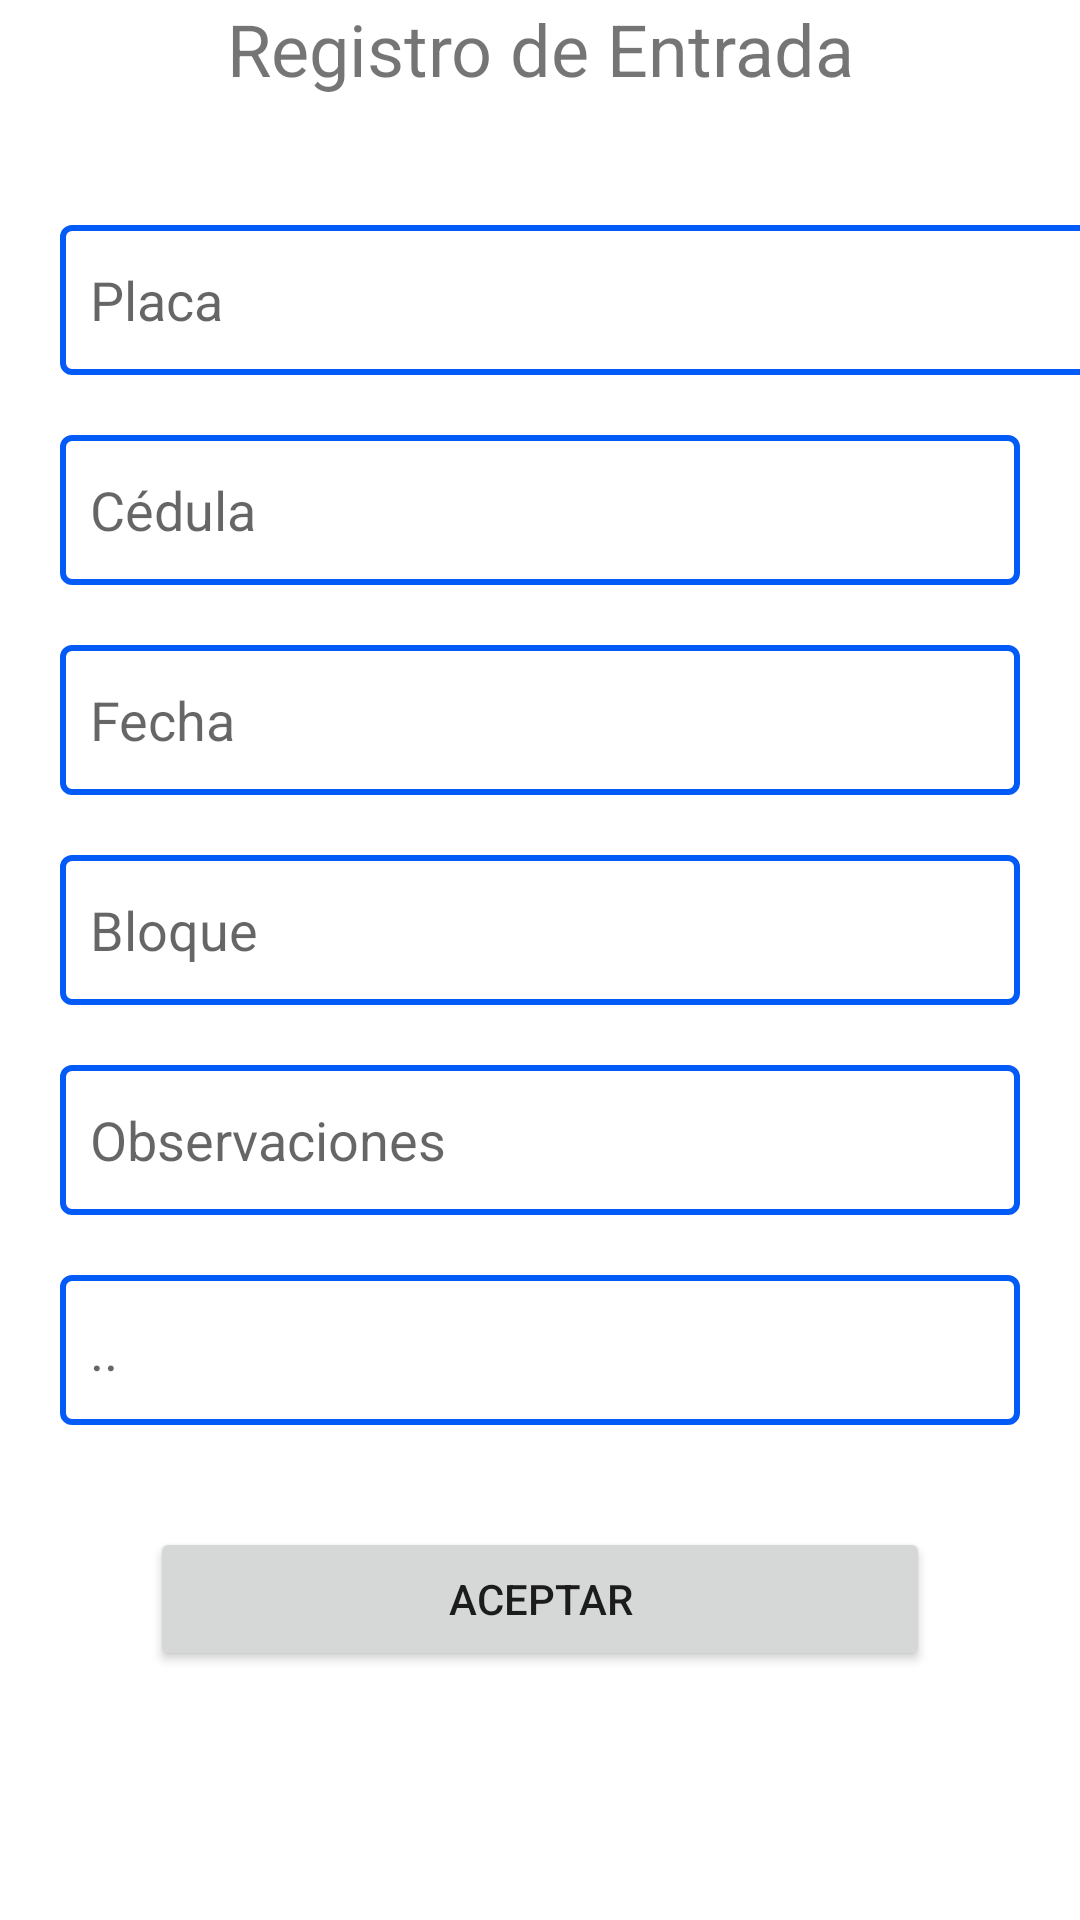

Here is an Android app screen rendered from its layout file. Give the layout XML and the strings, colors and styles it references.
<!-- AndroidManifest.xml: application theme Theme.ProyectParkingCam -->
<!-- res/layout/activity_registro_usuarios.xml -->
<?xml version="1.0" encoding="utf-8"?>
<androidx.constraintlayout.widget.ConstraintLayout xmlns:android="http://schemas.android.com/apk/res/android"
    xmlns:app="http://schemas.android.com/apk/res-auto"
    xmlns:tools="http://schemas.android.com/tools"
    android:layout_width="match_parent"
    android:layout_height="match_parent"
    tools:context=".RegistroEntrada">

    <LinearLayout
        android:layout_width="match_parent"
        android:layout_height="match_parent"
        android:orientation="vertical">

    <TextView
        android:id="@+id/textView"
        android:layout_width="match_parent"
        android:layout_height="32dp"
        android:text="Registro de Entrada"
        android:textAlignment="center"
        android:textSize="24sp" />

    <Space
        android:layout_width="match_parent"
        android:layout_height="wrap_content" />

    <Space
        android:layout_width="match_parent"
        android:layout_height="43dp" />


        <LinearLayout
            android:layout_width="match_parent"
            android:layout_height="wrap_content">
            <EditText
            android:id="@+id/txtBuscarPlaca"
            android:layout_width="369dp"
            android:layout_height="50dp"
            android:layout_marginStart="20dp"
            android:layout_marginEnd="20dp"
            android:paddingLeft="10dp"
            android:ems="10"
            android:hint="Placa"
            android:inputType="textPersonName"
            tools:ignore="TouchTargetSizeCheck"
            android:background="@drawable/edt_background" />
        </LinearLayout>

        <LinearLayout
            android:layout_width="match_parent"
            android:layout_height="wrap_content"
            android:layout_marginTop="20dp">
            <EditText
                android:id="@+id/txtPlaca"
                android:layout_width="match_parent"
                android:layout_height="50dp"
                android:layout_marginStart="20dp"
                android:layout_marginEnd="20dp"
                android:paddingLeft="10dp"
                android:ems="10"
                android:hint="Cédula"
                android:inputType="textPersonName"
                tools:ignore="TouchTargetSizeCheck"
                android:background="@drawable/edt_background" />
        </LinearLayout>

        <LinearLayout
            android:layout_width="match_parent"
            android:layout_height="wrap_content"
            android:layout_marginTop="20dp">
            <EditText
                android:id="@+id/txtPropietario"
                android:layout_width="match_parent"
                android:layout_height="50dp"
                android:layout_marginStart="20dp"
                android:layout_marginEnd="20dp"
                android:ems="10"
                android:hint="Fecha"
                android:inputType="textPersonName"
                tools:ignore="TouchTargetSizeCheck"
                android:paddingLeft="10dp"
                android:background="@drawable/edt_background"/>
        </LinearLayout>

        <LinearLayout
            android:layout_width="match_parent"
            android:layout_height="wrap_content"
            android:layout_marginTop="20dp">

            <EditText
                android:id="@+id/editTextTextPersonName4"
                android:layout_width="match_parent"
                android:layout_height="50dp"
                android:layout_marginStart="20dp"
                android:layout_marginEnd="20dp"
                android:ems="10"
                android:hint="Bloque"
                android:inputType="textPersonName"
                tools:ignore="TouchTargetSizeCheck"
                android:paddingLeft="10dp"
                android:background="@drawable/edt_background"/>
    </LinearLayout>

    <LinearLayout
        android:layout_width="match_parent"
        android:layout_height="wrap_content"
        android:layout_marginTop="20dp">

        <EditText
            android:id="@+id/editTextTextEmailAddress"
            android:layout_width="match_parent"
            android:layout_height="50dp"
            android:layout_marginStart="20dp"
            android:layout_marginEnd="20dp"
            android:background="@drawable/edt_background"
            android:ems="10"
            android:hint="Observaciones"
            android:inputType="textEmailAddress"
            android:paddingLeft="10dp"
            tools:ignore="TouchTargetSizeCheck" />
    </LinearLayout>

    <LinearLayout
        android:layout_width="match_parent"
        android:layout_height="wrap_content"
        android:layout_marginTop="20dp">

            <EditText
                android:id="@+id/editTextTextPassword2"
                android:layout_width="match_parent"
                android:layout_height="50dp"
                android:layout_marginStart="20dp"
                android:layout_marginEnd="20dp"
                android:ems="10"
                android:hint=".."
                android:inputType="textPassword"
                tools:ignore="TouchTargetSizeCheck"
                android:paddingLeft="10dp"
                android:background="@drawable/edt_background"/>
    </LinearLayout>

    <Space
        android:layout_width="match_parent"
        android:layout_height="34dp" />

    <Button
        android:id="@+id/btnGuardarSalida"
        android:layout_width="match_parent"
        android:layout_height="wrap_content"
        android:layout_marginStart="50dp"
        android:layout_marginEnd="50dp"
        android:text="Aceptar" />

    </LinearLayout>

</androidx.constraintlayout.widget.ConstraintLayout>
<!-- resources referenced by this layout -->
<resources>
  <!-- drawable edt_background (drawable) -->
  <?xml version="1.0" encoding="utf-8"?>
  <shape xmlns:android="http://schemas.android.com/apk/res/android">
      <stroke android:color="#035bf7"
          android:width="2dp"
          />
  
      <corners android:radius="3dp"
          />
  </shape>
  <style name="Theme.ProyectParkingCam" parent="Theme.MaterialComponents.DayNight.DarkActionBar">
          
          <item name="colorPrimary">@color/purple_500</item>
          <item name="colorPrimaryVariant">@color/purple_700</item>
          <item name="colorOnPrimary">@color/white</item>
          
          <item name="colorSecondary">@color/teal_200</item>
          <item name="colorSecondaryVariant">@color/teal_700</item>
          <item name="colorOnSecondary">@color/black</item>
          
          <item name="android:statusBarColor" tools:targetApi="l">?attr/colorPrimaryVariant</item>
          
      </style>
  <!-- not gathered from this repository: default colours our renderer supplied (Android Studio template values) -->
  <color name="purple_500">#FF6200EE</color>
  <color name="purple_700">#FF3700B3</color>
  <color name="teal_200">#FF03DAC5</color>
  <color name="teal_700">#FF018786</color>
  <color name="black">#FF000000</color>
  <color name="white">#FFFFFFFF</color>
</resources>
